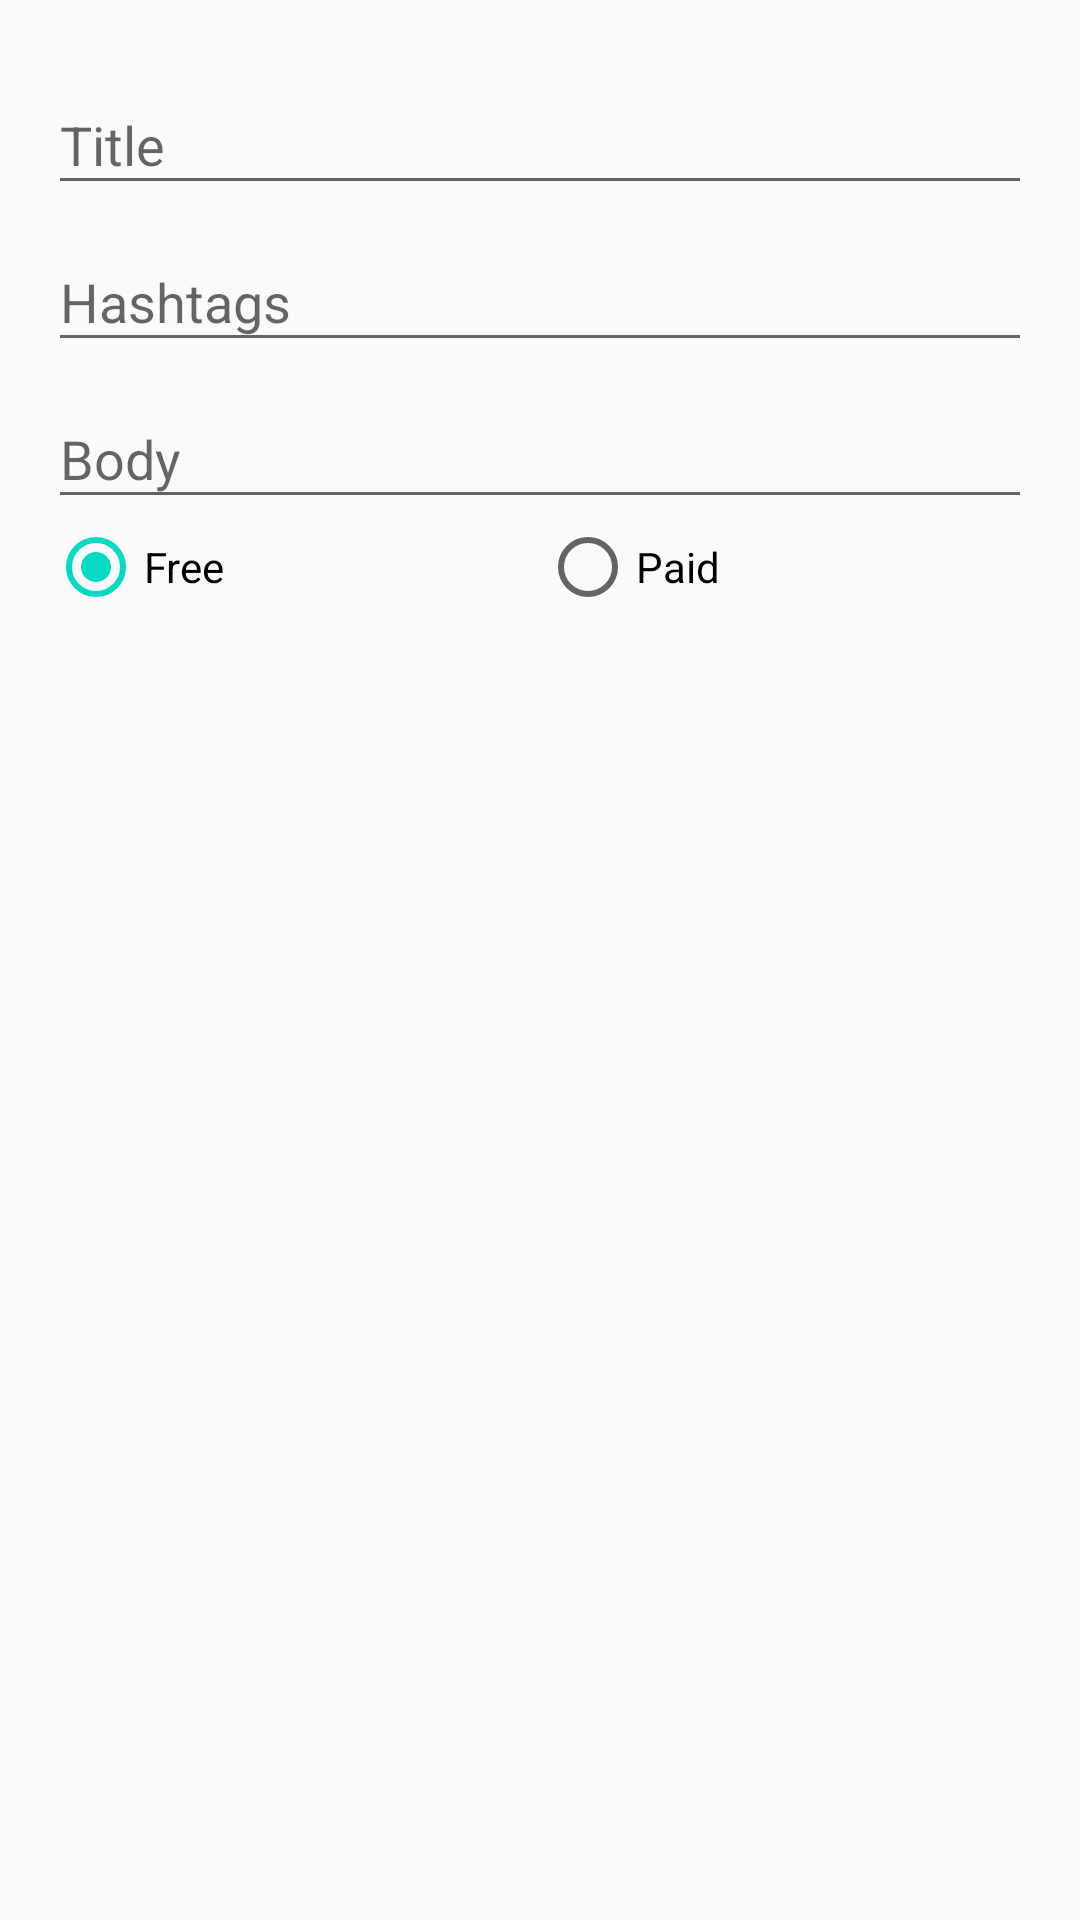

Layout XML and referenced resources for this Android screen:
<!-- AndroidManifest.xml: application theme AppTheme -->
<!-- res/layout/content_new_blog.xml -->
<?xml version="1.0" encoding="utf-8"?>
<LinearLayout
    xmlns:android="http://schemas.android.com/apk/res/android"
    xmlns:tools="http://schemas.android.com/tools"
    android:layout_width="match_parent"
    android:layout_height="match_parent"
    android:orientation="vertical"
    android:layout_marginTop="56dp"
    android:paddingBottom="@dimen/activity_vertical_margin"
    android:paddingLeft="@dimen/activity_horizontal_margin"
    android:paddingRight="@dimen/activity_horizontal_margin"
    android:paddingTop="@dimen/activity_vertical_margin"
    tools:context="com.vituniversity.hackathon.NewBlog">


    <android.support.design.widget.TextInputLayout
        android:layout_width="fill_parent"
        android:layout_height="wrap_content">

        <EditText
            android:id="@+id/etTitle"
            android:layout_width="match_parent"
            android:layout_height="wrap_content"
            android:hint="Title"/>
    </android.support.design.widget.TextInputLayout>

    <android.support.design.widget.TextInputLayout
        android:layout_width="fill_parent"
        android:layout_height="wrap_content">

        <EditText
            android:id="@+id/etHashtags"
            android:layout_width="match_parent"
            android:layout_height="wrap_content"
            android:hint="Hashtags"/>
    </android.support.design.widget.TextInputLayout>

    <android.support.design.widget.TextInputLayout
        android:layout_width="fill_parent"
        android:layout_height="wrap_content">

        <EditText
            android:id="@+id/etBody"
            android:layout_width="match_parent"
            android:layout_height="wrap_content"
            android:hint="Body"/>
    </android.support.design.widget.TextInputLayout>

    <RadioGroup
        android:id="@+id/rgPaymentStatus"
        android:layout_width="match_parent"
        android:layout_height="wrap_content"
        android:orientation="horizontal">

        <RadioButton
            android:id="@+id/rbFree"
            android:layout_width="fill_parent"
            android:layout_height="wrap_content"
            android:layout_weight="1"
            android:checked="true"
            android:text="Free"/>

        <RadioButton
            android:id="@+id/rbPaid"
            android:layout_width="fill_parent"
            android:layout_height="wrap_content"
            android:layout_weight="1"
            android:checked="false"
            android:text="Paid"/>
    </RadioGroup>

    <LinearLayout
        android:id="@+id/paymentFields"
        android:layout_width="match_parent"
        android:layout_height="wrap_content"
        android:orientation="vertical"
        android:visibility="gone">


        <android.support.design.widget.TextInputLayout
            android:layout_width="fill_parent"
            android:layout_height="wrap_content">

            <EditText
                android:id="@+id/etAmount"
                android:layout_width="match_parent"
                android:layout_height="wrap_content"
                android:hint="Amount"/>
        </android.support.design.widget.TextInputLayout>

        <android.support.design.widget.TextInputLayout
            android:layout_width="fill_parent"
            android:layout_height="wrap_content">

            <EditText
                android:id="@+id/etAccNo"
                android:layout_width="match_parent"
                android:layout_height="wrap_content"
                android:hint="Account No"/>
        </android.support.design.widget.TextInputLayout>

        <android.support.design.widget.TextInputLayout
            android:layout_width="fill_parent"
            android:layout_height="wrap_content">

            <EditText
                android:id="@+id/etIFSC"
                android:layout_width="match_parent"
                android:layout_height="wrap_content"
                android:hint="IFSC Code"/>
        </android.support.design.widget.TextInputLayout>

    </LinearLayout>

</LinearLayout>
<!-- resources referenced by this layout -->
<resources>
  <dimen name="activity_horizontal_margin">16dp</dimen>
  <dimen name="activity_vertical_margin">16dp</dimen>
  <style name="AppTheme" parent="Theme.AppCompat.Light.NoActionBar">
          
          <item name="colorPrimary">@color/colorPrimary</item>
          <item name="colorPrimaryDark">@color/colorPrimaryDark</item>
          <item name="colorAccent">@color/colorAccent</item>
      </style>
  <!-- not gathered from this repository: default colours our renderer supplied (Android Studio template values) -->
  <color name="colorPrimary">#FF6200EE</color>
  <color name="colorPrimaryDark">#FF3700B3</color>
  <color name="colorAccent">#FF03DAC5</color>
</resources>
